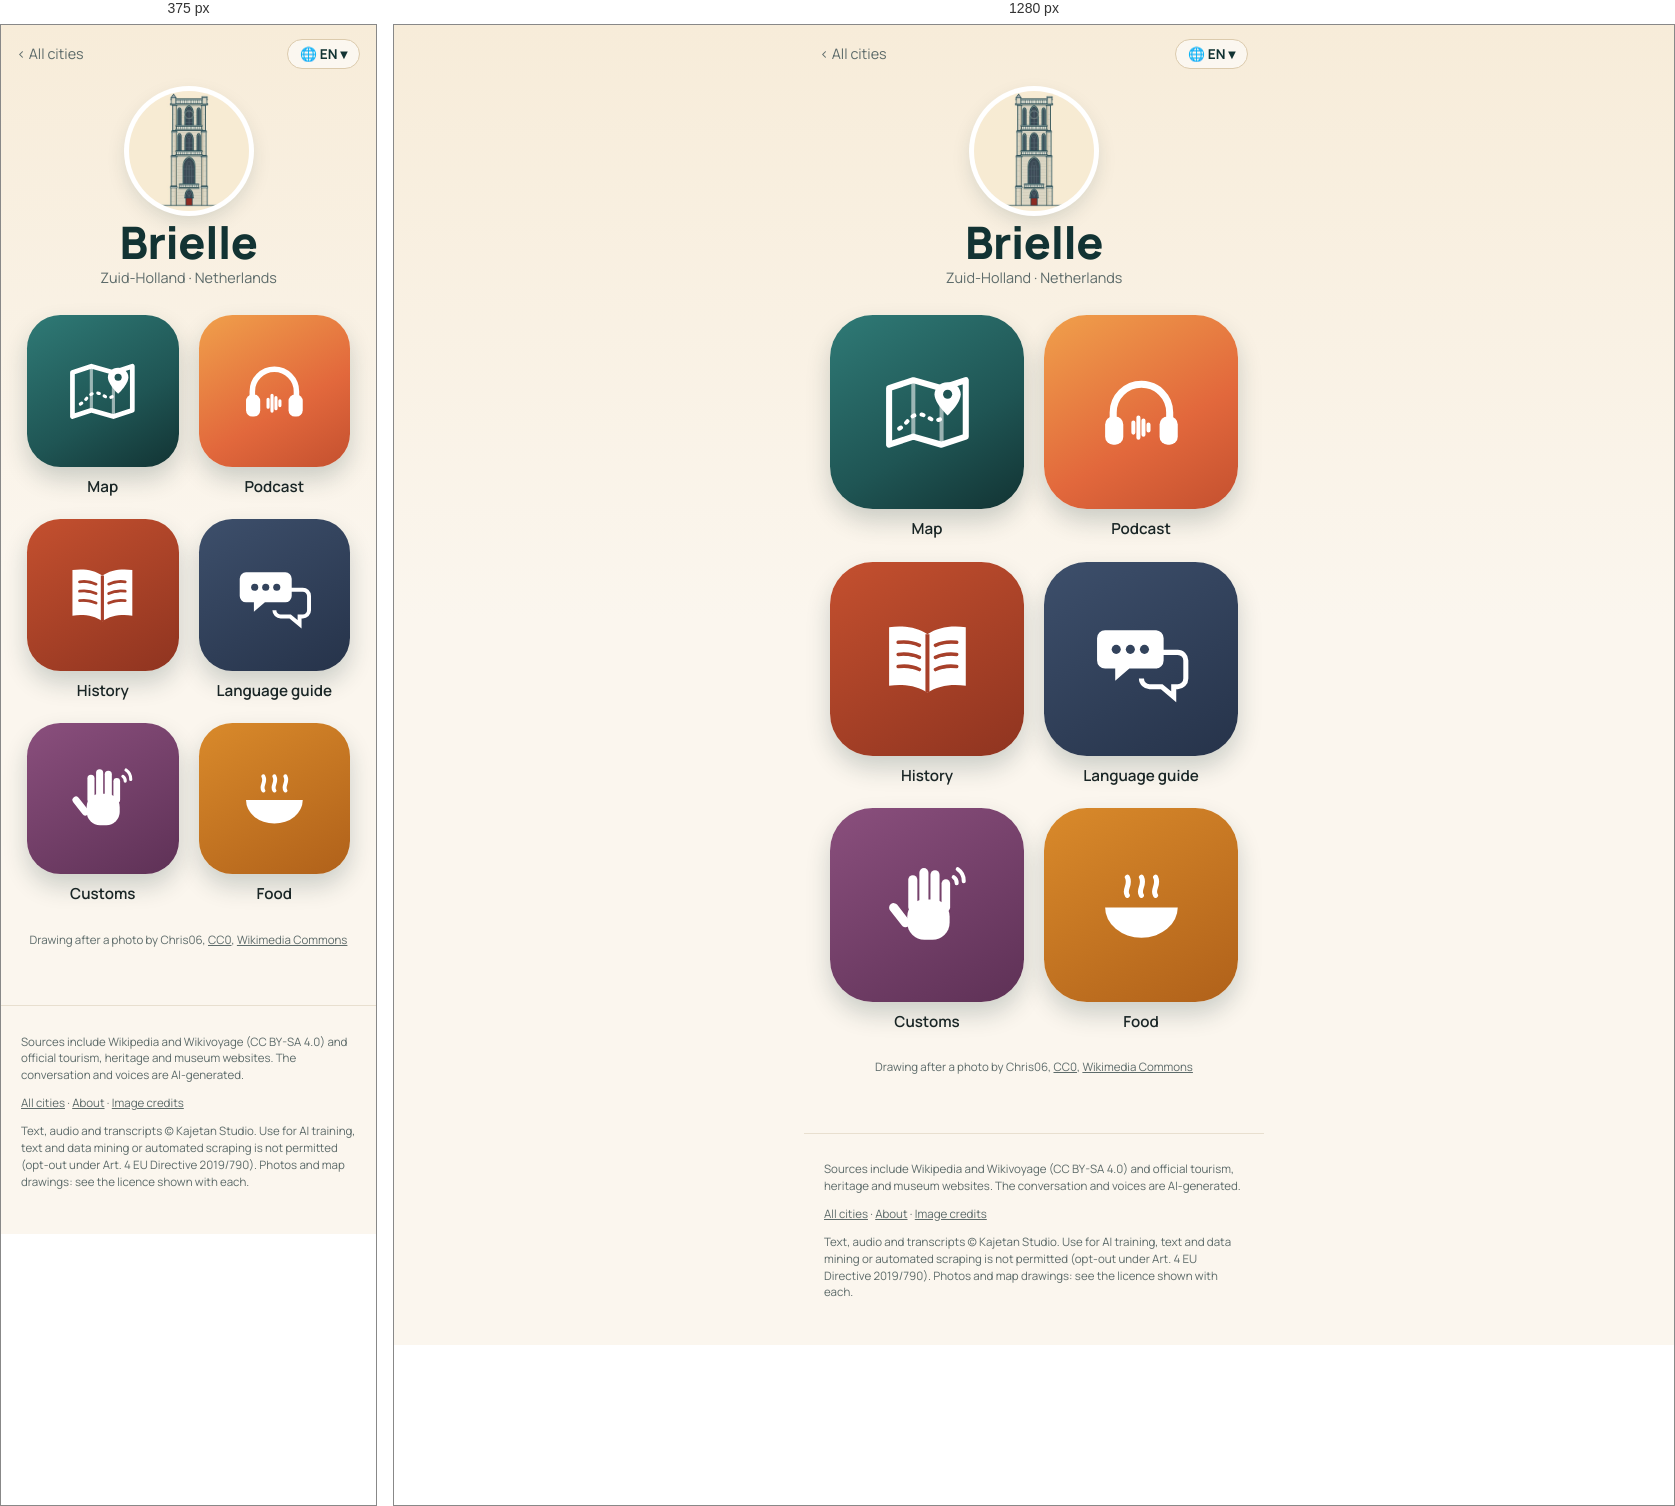
Rendered at 375 px and 1280 px, left to right.

<!-- file: index.html -->
<!doctype html>
<html lang="en">
<head>
<meta charset="utf-8">
<meta name="viewport" content="width=device-width, initial-scale=1">
<title>Brielle quick travel guide: sights, map &amp; free podcast · Wandering Cities</title>
<meta name="description" content="Brielle quick travel guide: what to see, what to eat and useful phrases, with a map of the highlights. Plus a free podcast about the city. Brielle, in the Netherlands, has a chalk night before April 1st, when teenagers draw on windows, just as rebel sympathizers once chalked the doors of Spanish loy">
<link rel="canonical" href="https://wanderingcities.com/netherlands/brielle/">
<link rel="alternate" hreflang="en" href="https://wanderingcities.com/netherlands/brielle/">
<link rel="alternate" hreflang="de" href="https://wanderingcities.com/de/netherlands/brielle/">
<link rel="alternate" hreflang="nl" href="https://wanderingcities.com/nl/netherlands/brielle/">
<link rel="alternate" hreflang="fr" href="https://wanderingcities.com/fr/netherlands/brielle/">
<link rel="alternate" hreflang="es" href="https://wanderingcities.com/es/netherlands/brielle/">
<link rel="alternate" hreflang="it" href="https://wanderingcities.com/it/netherlands/brielle/">
<link rel="alternate" hreflang="x-default" href="https://wanderingcities.com/netherlands/brielle/">
<script>
window.WC={lang:"en",alt:{"en": "/netherlands/brielle/", "de": "/de/netherlands/brielle/", "nl": "/nl/netherlands/brielle/", "fr": "/fr/netherlands/brielle/", "es": "/es/netherlands/brielle/", "it": "/it/netherlands/brielle/"},fixed:0,go(l,auto){if(!auto)try{localStorage.setItem('wc-lang',l)}catch(e){}const p=new URLSearchParams(location.search);p.delete('lang');const f=p.get('from'),m=f&&f.match(/^\/(?:[a-z]{2}\/)?([a-z0-9-]+\/[a-z0-9-]+\/)$/);if(m)p.set('from',(l==='en'?'/':'/'+l+'/')+m[1]);const h=location.hash.slice(1),s=p.toString(),t=this.alt[l]+(s?'?'+s:'')+(h&&!this.alt[h]?'#'+h:'');auto?location.replace(t):location.href=t}};
(()=>{const q=new URLSearchParams(location.search).get('lang'),h=location.hash.slice(1);let s=null;try{s=localStorage.getItem('wc-lang')}catch(e){}const l=[q,h,s,(navigator.language||'en').slice(0,2)].find(x=>x&&WC.alt[x]);if(l&&l!=='en')WC.go(l,1)})();
</script>
<link rel="alternate" type="application/rss+xml" title="Wandering Cities" href="/feed.xml">
<meta property="og:title" content="Brielle quick travel guide: sights, map &amp; free podcast · Wandering Cities">
<meta property="og:description" content="Brielle quick travel guide: what to see, what to eat and useful phrases, with a map of the highlights. Plus a free podcast about the city. Brielle, in the Netherlands, has a chalk night before April 1st, when teenagers draw on windows, just as rebel sympathizers once chalked the doors of Spanish loy">
<meta property="og:url" content="https://wanderingcities.com/netherlands/brielle/">
<meta property="og:image" content="https://wanderingcities.com/city-art/1528923467.jpg">
<meta property="og:type" content="website">
<meta name="twitter:card" content="summary_large_image">
<meta name="theme-color" content="#123333">
<link rel="preload" href="/fonts/fraunces.woff2" as="font" type="font/woff2" crossorigin>
<link rel="stylesheet" href="/style.css">
<script type="application/ld+json">{"@context": "https://schema.org", "@type": "TouristDestination", "name": "Brielle", "url": "https://wanderingcities.com/netherlands/brielle/", "description": "Brielle quick travel guide: what to see, what to eat and useful phrases, with a map of the highlights. Plus a free podcast about the city. Brielle, in the Netherlands, has a chalk night before April 1st, when teenagers draw on windows, just as rebel sympathizers once chalked the doors of Spanish loy", "containedInPlace": {"@type": "Country", "name": "Netherlands"}, "geo": {"@type": "GeoCoordinates", "latitude": 51.9017, "longitude": 4.1625}, "image": "https://wanderingcities.com/city-art/1528923467.jpg"}</script>
<script type="application/ld+json">{"@context": "https://schema.org", "@type": "BreadcrumbList", "itemListElement": [{"@type": "ListItem", "position": 1, "name": "All cities", "item": "https://wanderingcities.com/"}, {"@type": "ListItem", "position": 2, "name": "Brielle", "item": "https://wanderingcities.com/netherlands/brielle/"}]}</script>
</head>
<body class="launch">
<main>
<nav class="cbar"><a href="/" class="back">‹ <span data-k="all">All cities</span></a>
<label class="langpill" title="Language"><span aria-hidden="true">🌐 <b id="lc">EN</b> ▾</span><select id="lang" aria-label="Language"><option value="en">EN · English</option><option value="de">DE · Deutsch</option><option value="nl">NL · Nederlands</option><option value="fr">FR · Français</option><option value="es">ES · Español</option><option value="it">IT · Italiano</option></select></label></nav>
<header class="chead"><img class="badge" src="/city-art/1528923467.jpg" alt="St. Catherine&#x27;s Church tower" width="120" height="120"><h1>Brielle</h1><p class="sub">Zuid-Holland · <span data-k="country">Netherlands</span></p></header>
<div class="apps"><a class="app live map" href="map/" data-k="map" data-href="map/?lang={l}"><span class="tile"><svg viewBox="0 0 100 100" aria-hidden="true"><path d="M12 26l24-8 28 8 24-8v56l-24 8-28-8-24 8z" fill="none" stroke="currentColor" stroke-width="6" stroke-linejoin="round"/><path d="M36 18v56M64 26v56" stroke="currentColor" stroke-width="4" opacity=".55"/><path d="M22 66c8-4 10-14 20-14s12 10 22 4" fill="none" stroke="currentColor" stroke-width="4" stroke-dasharray="2 7" stroke-linecap="round"/><path d="M70 20c-8 0-13 6-13 12 0 9 13 21 13 21s13-12 13-21c0-6-5-12-13-12z" fill="currentColor"/><circle cx="70" cy="32" r="4.5" fill="var(--hole)"/></svg></span><b>Map</b></a><a class="app live pod" href="podcast/" data-k="podcast" data-href="podcast/?lang={l}"><span class="tile"><svg viewBox="0 0 100 100" aria-hidden="true"><path d="M22 58v-8a28 28 0 0 1 56 0v8" fill="none" stroke="currentColor" stroke-width="7" stroke-linecap="round"/><rect x="14" y="54" width="18" height="28" rx="8" fill="currentColor"/><rect x="68" y="54" width="18" height="28" rx="8" fill="currentColor"/><g stroke="currentColor" stroke-width="4" stroke-linecap="round"><path d="M42 60v10M47 55v20M52 58v14M57 62v6"/></g></svg></span><b>Podcast</b></a><a class="app live story" href="story/" data-k="story" data-href="story/?lang={l}"><span class="tile"><svg viewBox="0 0 100 100" aria-hidden="true"><path d="M50 26c-10-7-24-9-38-7v58c14-2 28 0 38 7 10-7 24-9 38-7V19c-14-2-28 0-38 7z" fill="currentColor"/><path d="M50 26v58" stroke="var(--hole)" stroke-width="4"/><g stroke="var(--hole)" stroke-width="3.5" stroke-linecap="round"><path d="M21 34c8-1 15 0 21 3M21 46c8-1 15 0 21 3M21 58c8-1 15 0 21 3M58 37c6-3 13-4 21-3M58 49c6-3 13-4 21-3M58 61c6-3 13-4 21-3"/></g></svg></span><b>History</b></a><a class="app live phrases" href="/netherlands/phrases/?c=Brielle&from=/netherlands/brielle/" data-k="phrases" data-href="/netherlands/phrases/?c=Brielle&from=/netherlands/brielle/&lang={l}"><span class="tile"><svg viewBox="0 0 100 100" aria-hidden="true"><path d="M14 22h50a8 8 0 0 1 8 8v22a8 8 0 0 1-8 8H38l-14 12V60H14a8 8 0 0 1-8-8V30a8 8 0 0 1 8-8z" fill="currentColor"/><path d="M58 44h28a8 8 0 0 1 8 8v18a8 8 0 0 1-8 8h-4v10L70 78H58a8 8 0 0 1-8-8" fill="none" stroke="currentColor" stroke-width="5"/><g fill="var(--hole)"><circle cx="25" cy="41" r="4.5"/><circle cx="39" cy="41" r="4.5"/><circle cx="53" cy="41" r="4.5"/></g></svg></span><b>Language guide</b></a><a class="app live customs" href="/netherlands/customs/?c=Brielle&from=/netherlands/brielle/" data-k="customs" data-href="/netherlands/customs/?c=Brielle&from=/netherlands/brielle/&lang={l}"><span class="tile"><svg viewBox="0 0 100 100" aria-hidden="true"><g fill="currentColor"><rect x="30" y="44" width="42" height="40" rx="17"/><rect x="31" y="20" width="9" height="36" rx="4.5"/><rect x="42" y="13" width="9" height="40" rx="4.5"/><rect x="53" y="15" width="9" height="38" rx="4.5"/><rect x="64" y="24" width="8.5" height="32" rx="4.25"/><rect x="18" y="46" width="9" height="28" rx="4.5" transform="rotate(-38 22 60)"/></g><g fill="none" stroke="currentColor" stroke-width="4" stroke-linecap="round"><path d="M80 14a14 14 0 0 1 6 12M76 22a7 7 0 0 1 3 6"/></g></svg></span><b>Customs</b></a><a class="app live food" href="/netherlands/food/?c=Brielle&from=/netherlands/brielle/" data-k="food" data-href="/netherlands/food/?c=Brielle&from=/netherlands/brielle/&lang={l}"><span class="tile"><svg viewBox="0 0 100 100" aria-hidden="true"><path d="M14 52h72a36 30 0 0 1-72 0z" fill="currentColor"/><path d="M36 40c-4-6 4-10 0-18M50 40c-4-6 4-10 0-18M64 40c-4-6 4-10 0-18" fill="none" stroke="currentColor" stroke-width="5" stroke-linecap="round"/></svg></span><b>Food</b></a></div>
<p class="credit"><span data-k="drawn">Drawing after a photo by</span> Chris06, <a href="http://creativecommons.org/publicdomain/zero/1.0/deed.en">CC0</a>, <a href="https://commons.wikimedia.org/wiki/File:Sint_Catharijnekerk_Brielle3.JPG">Wikimedia Commons</a></p>
<script>
(()=>{const D={"langs": ["en", "de", "nl", "fr", "es", "it"], "ui": {"en": {"story": "History", "podcast": "Podcast", "map": "Map", "phrases": "Language guide", "customs": "Customs", "food": "Food", "soon": "Soon", "all": "All cities", "lang": "Language", "country": "Netherlands", "drawn": "Drawing after a photo by"}, "de": {"story": "Geschichte", "podcast": "Podcast", "map": "Karte", "phrases": "Sprachführer", "customs": "Bräuche", "food": "Essen", "soon": "Bald", "all": "Alle Städte", "lang": "Sprache", "country": "Niederlande", "drawn": "Zeichnung nach einem Foto von"}, "nl": {"story": "Geschiedenis", "podcast": "Podcast", "map": "Kaart", "phrases": "Taalhulp", "customs": "Gewoontes", "food": "Eten", "soon": "Binnenkort", "all": "Alle steden", "lang": "Taal", "country": "Nederland", "drawn": "Tekening naar een foto van"}, "fr": {"story": "Histoire", "podcast": "Podcast", "map": "Carte", "phrases": "Aide linguistique", "customs": "Coutumes", "food": "Cuisine", "soon": "Bientôt", "all": "Toutes les villes", "lang": "Langue", "country": "Pays-Bas", "drawn": "Dessin d'après une photo de"}, "es": {"story": "Historia", "podcast": "Pódcast", "map": "Mapa", "phrases": "Guía de idioma", "customs": "Costumbres", "food": "Comida", "soon": "Pronto", "all": "Todas las ciudades", "lang": "Idioma", "country": "Países Bajos", "drawn": "Dibujo a partir de una foto de"}, "it": {"story": "Storia", "podcast": "Podcast", "map": "Mappa", "phrases": "Guida linguistica", "customs": "Usanze", "food": "Cibo", "soon": "Presto", "all": "Tutte le città", "lang": "Lingua", "country": "Paesi Bassi", "drawn": "Disegno da una foto di"}}};const sel=document.getElementById('lang');
const q=new URLSearchParams(location.search).get('lang'),nav=(navigator.language||'en').slice(0,2);
const st=(()=>{try{return localStorage.getItem('wc-lang')}catch(e){return null}})();
let L=[q,st,nav,'en',D.langs[0]].find(x=>D.langs.includes(x));
function set(l){L=l;sel.value=l;document.documentElement.lang=l;document.getElementById('lc').textContent=l.toUpperCase();const u=D.ui[l];
 document.querySelectorAll('[data-k]').forEach(el=>{const k=el.dataset.k,t=el.matches('.app')?el.querySelector('b'):el;if(u[k])t.textContent=u[k];
  const s=el.querySelector('em');if(s)s.textContent=u.soon;if(el.dataset.href)el.href=el.dataset.href.replace('{l}',l)});
 const p=new URL(location);if(l===D.langs[0]&&!q)p.searchParams.delete('lang');else p.searchParams.set('lang',l);history.replaceState(null,'',p)}
sel.onchange=()=>WC.go(sel.value);set(L);})();
</script>
</main>
<footer><p>Sources include Wikipedia and Wikivoyage (CC BY-SA 4.0) and official tourism, heritage and museum websites. The conversation and voices are AI-generated.</p><p><a href="/">All cities</a> · <a href="/about/">About</a> · <a href="/credits/">Image credits</a></p><p class="legal">Text, audio and transcripts © Kajetan Studio. Use for AI training, text and data mining or automated scraping is not permitted (opt-out under Art. 4 EU Directive 2019/790). Photos and map drawings: see the licence shown with each.</p></footer>
</body>
</html>


/* @media block from style.css */
@media(min-width:700px){.hero{background-position:center 38%}.hero .in{padding:0 32px}.search{margin:-34px auto 0}.pick{text-align:center;margin:22px auto 12px}.cards{grid-template-columns:repeat(auto-fill,minmax(200px,1fr));padding:0 24px;gap:18px;margin:0 auto}}